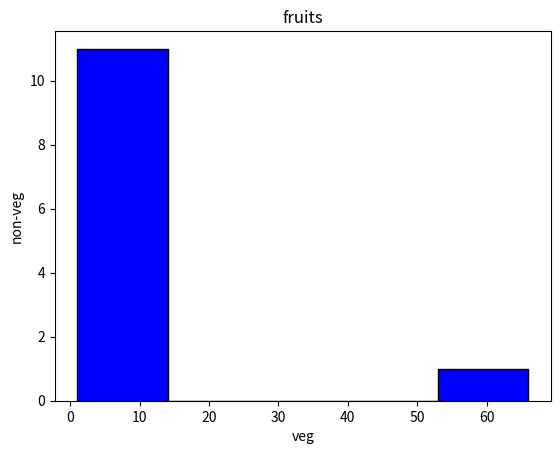

Source code (Python):
import matplotlib.pyplot as plt

data = [1, 2, 4, 66, 7, 7 , 8, 9, 7, 5, 5, 5]

plt.hist(data, bins = 5, color='blue', edgecolor="black")
plt.title("fruits")
plt.xlabel("veg")
plt.ylabel("non-veg")
plt.show()